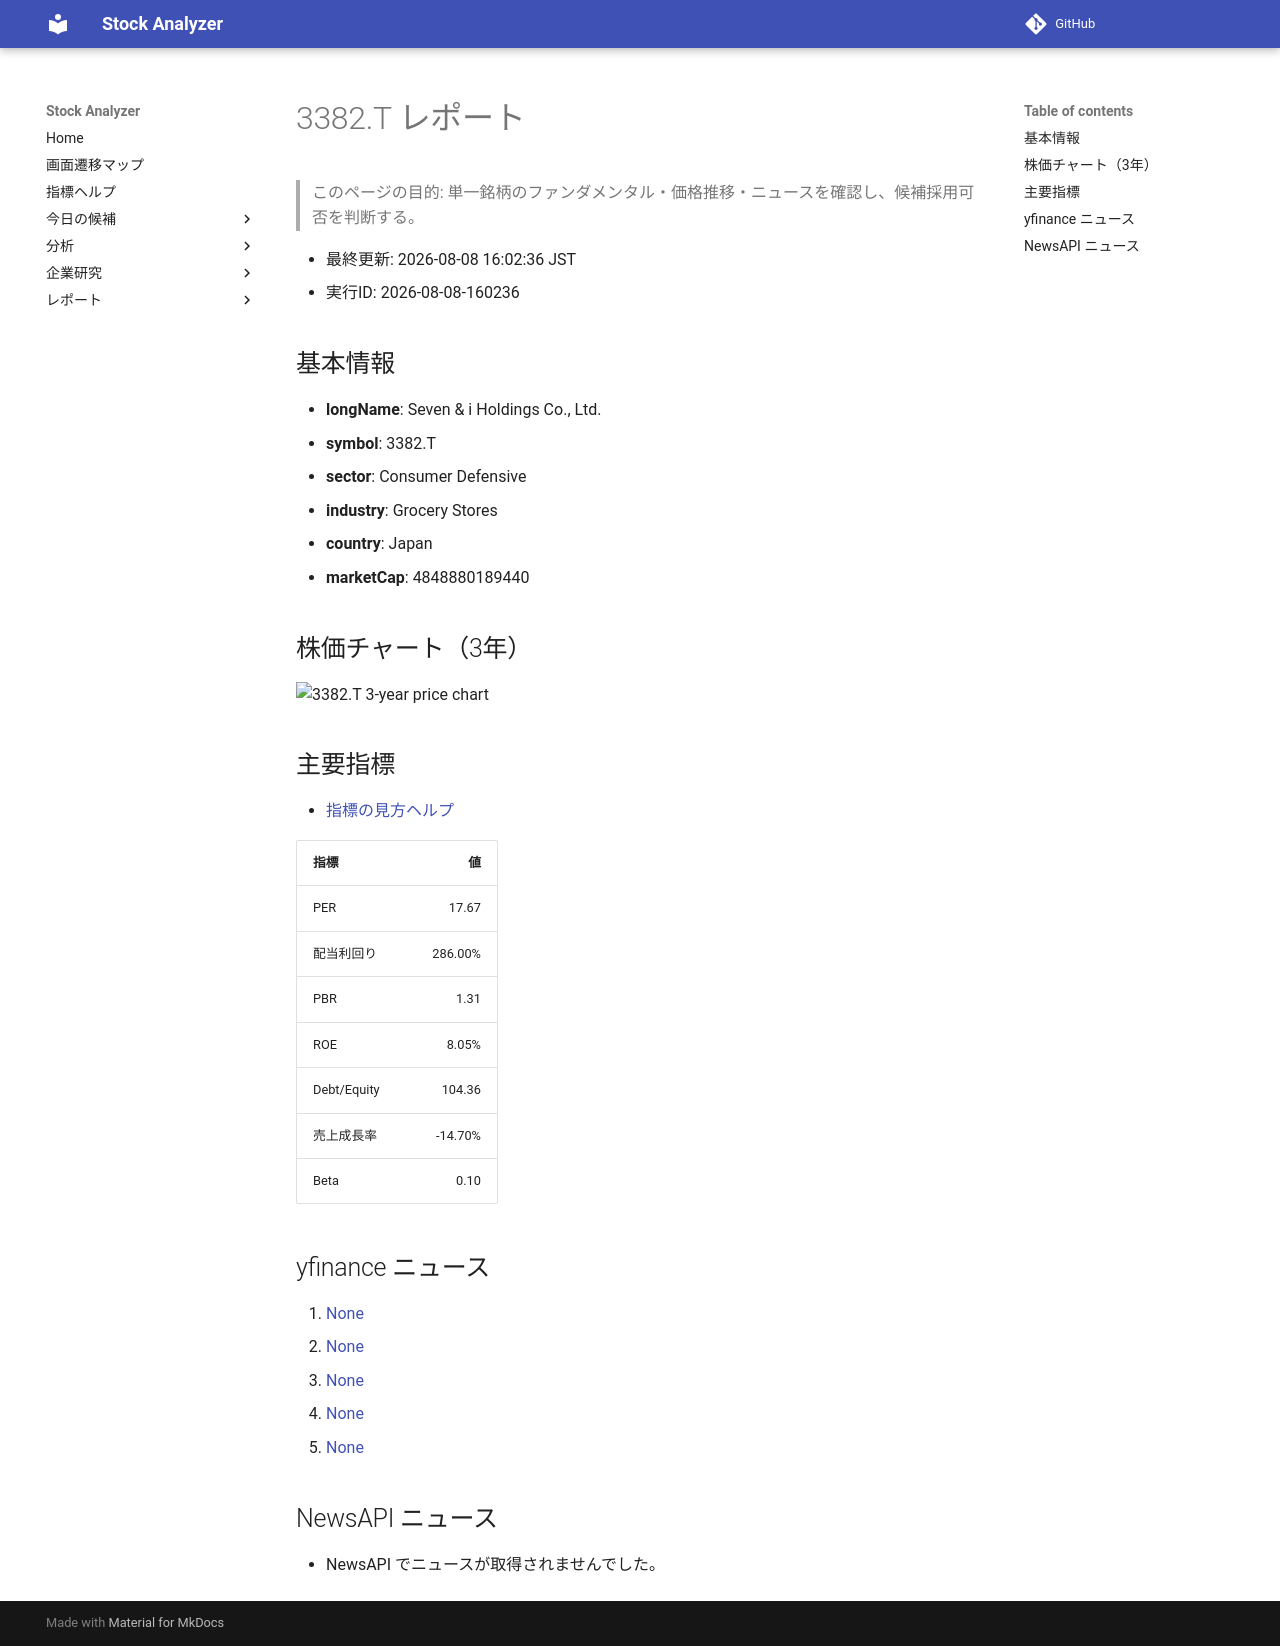

repository: Yumi-note/Making-APP · page: reports/2026-08-08/160236/3382_T/index.html · generator: mkdocs

# 3382.T レポート

> このページの目的: 単一銘柄のファンダメンタル・価格推移・ニュースを確認し、候補採用可否を判断する。

- 最終更新: 2026-08-08 16:02:36 JST
- 実行ID: 2026-08-08-160236

## 基本情報

- **longName**: Seven & i Holdings Co., Ltd.
- **symbol**: 3382.T
- **sector**: Consumer Defensive
- **industry**: Grocery Stores
- **country**: Japan
- **marketCap**: 4848880189440

## 株価チャート（3年）

![3382.T 3-year price chart](3382_T_3y.png)

## 主要指標

- [指標の見方ヘルプ](../../../../indicators.md)

| 指標 | 値 |
|---|---:|
| PER | 17.67 |
| 配当利回り | 286.00% |
| PBR | 1.31 |
| ROE | 8.05% |
| Debt/Equity | 104.36 |
| 売上成長率 | -14.70% |
| Beta | 0.10 |

## yfinance ニュース

1. [None](None)
2. [None](None)
3. [None](None)
4. [None](None)
5. [None](None)

## NewsAPI ニュース

- NewsAPI でニュースが取得されませんでした。
